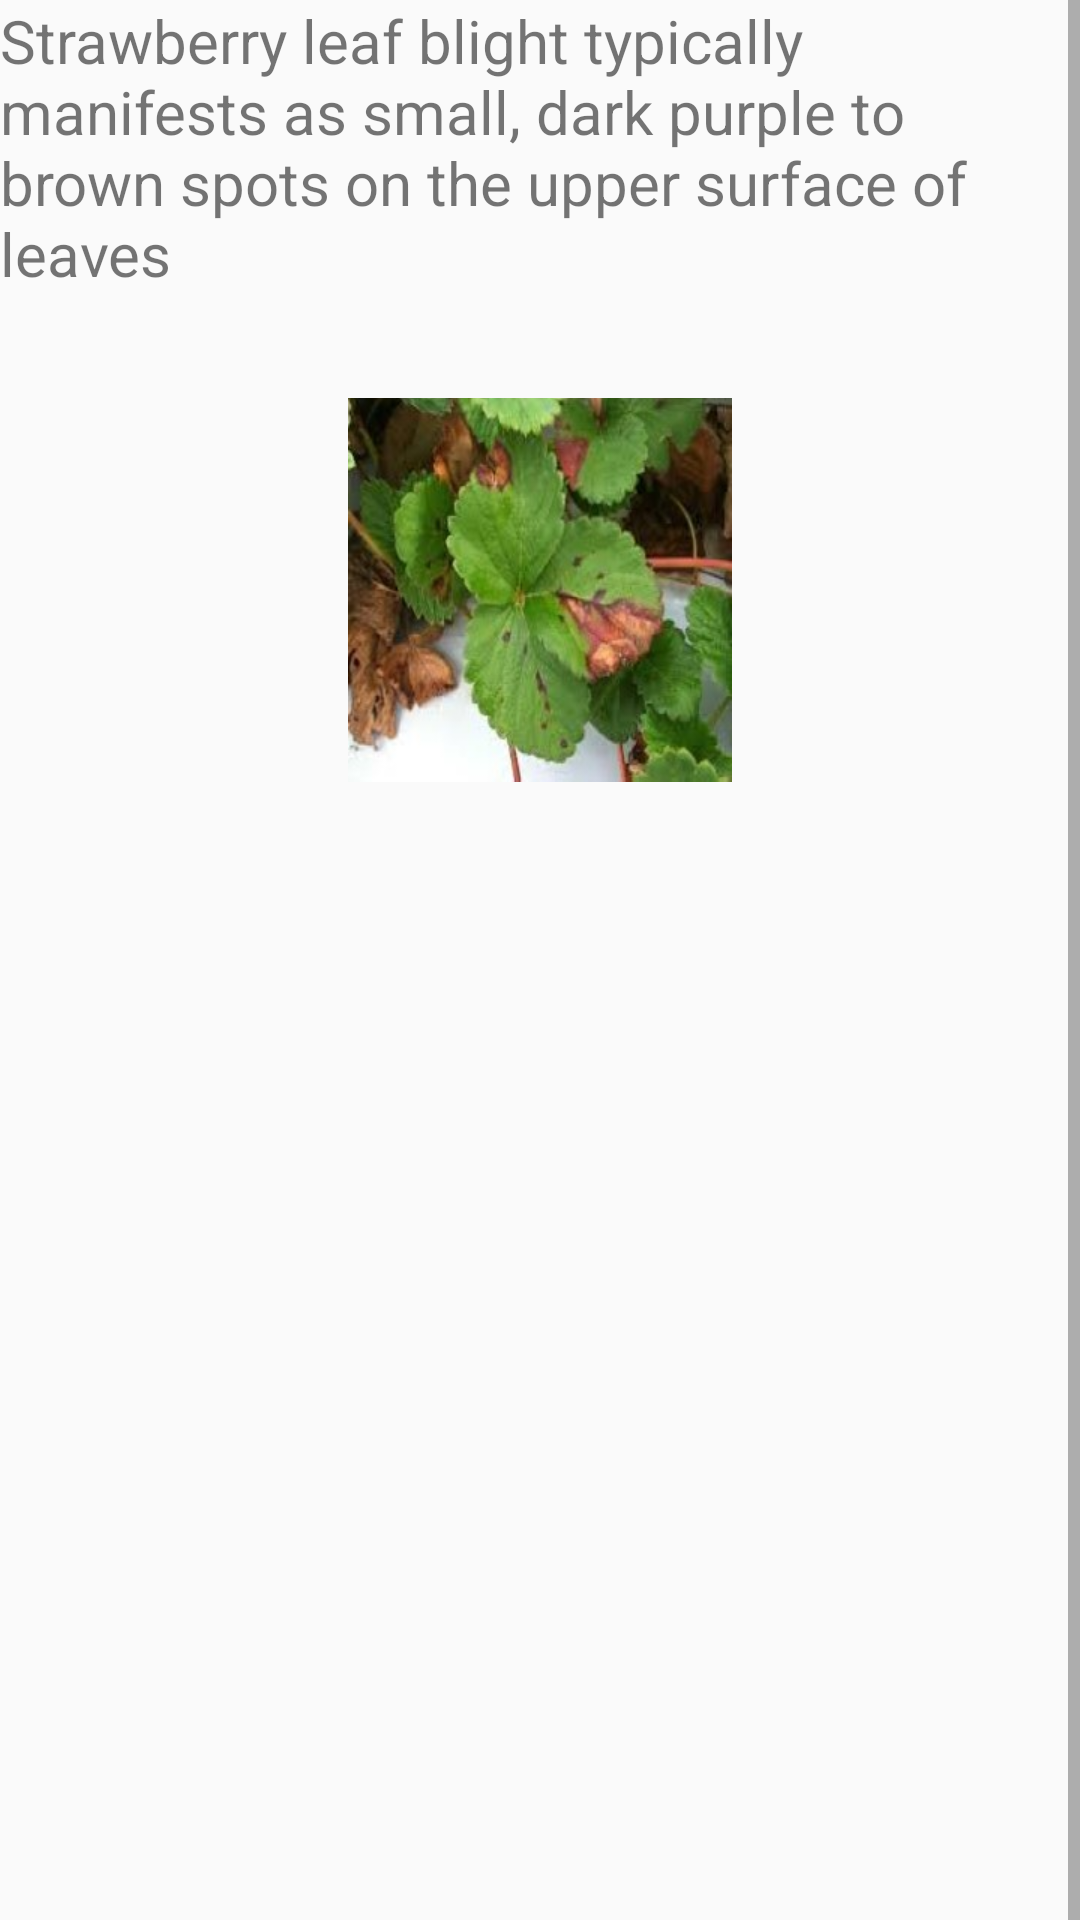

Write the Android layout XML for this screen, with the resource values it uses.
<!-- AndroidManifest.xml: application theme Theme.StrawberryLeafDiseaseDetector -->
<!-- res/layout/fragment_leaf_blight.xml -->
<?xml version="1.0" encoding="utf-8"?>
<FrameLayout xmlns:android="http://schemas.android.com/apk/res/android"
    xmlns:tools="http://schemas.android.com/tools"
    android:layout_width="match_parent"
    android:layout_height="match_parent"
    tools:context=".LeafBlight">

    
    <ScrollView
        android:layout_width="match_parent"
        android:layout_height="1000dp">

        <RelativeLayout
            android:layout_width="match_parent"
            android:layout_height="1000dp">

            <TextView
                android:id="@+id/description"
                android:layout_width="match_parent"
                android:layout_height="match_parent"
                android:text="Strawberry leaf blight typically manifests as small, dark purple to brown spots on the upper surface of leaves"
                android:textSize="20sp" />

            <ImageView
                android:id="@+id/imageView2"
                android:layout_width="178dp"
                android:layout_height="191dp"
                android:layout_below="@+id/description"
                android:layout_alignParentStart="true"
                android:layout_alignParentEnd="true"
                android:layout_marginStart="116dp"
                android:layout_marginTop="3dp"
                android:layout_marginEnd="116dp"
                android:src="@drawable/leaf_blight" />

            <ExpandableListView
                android:id="@+id/expandableMenu"
                android:layout_width="match_parent"
                android:layout_height="1000dp"
                android:layout_below="@+id/imageView2"
                android:layout_marginTop="4dp"
                android:textSize="20sp"
                android:textStyle="bold"
                android:groupIndicator="@drawable/group_element_selector"/>


            

        </RelativeLayout>

    </ScrollView>

</FrameLayout>
<!-- resources referenced by this layout -->
<resources>
  <!-- drawable leaf_blight: jpg bitmap (drawable, 20966 bytes) -->
  <style name="Theme.StrawberryLeafDiseaseDetector" parent="Base.Theme.StrawberryLeafDiseaseDetector" />
  <style name="Base.Theme.StrawberryLeafDiseaseDetector" parent="Theme.AppCompat.Light.NoActionBar">
          
          
      </style>
</resources>
